Labelled photos from "dataset", an image-classification folder in HugoC28/ImageRecognition. The possible labels are: cocklebur, foxtail, pigweed, ragweed.

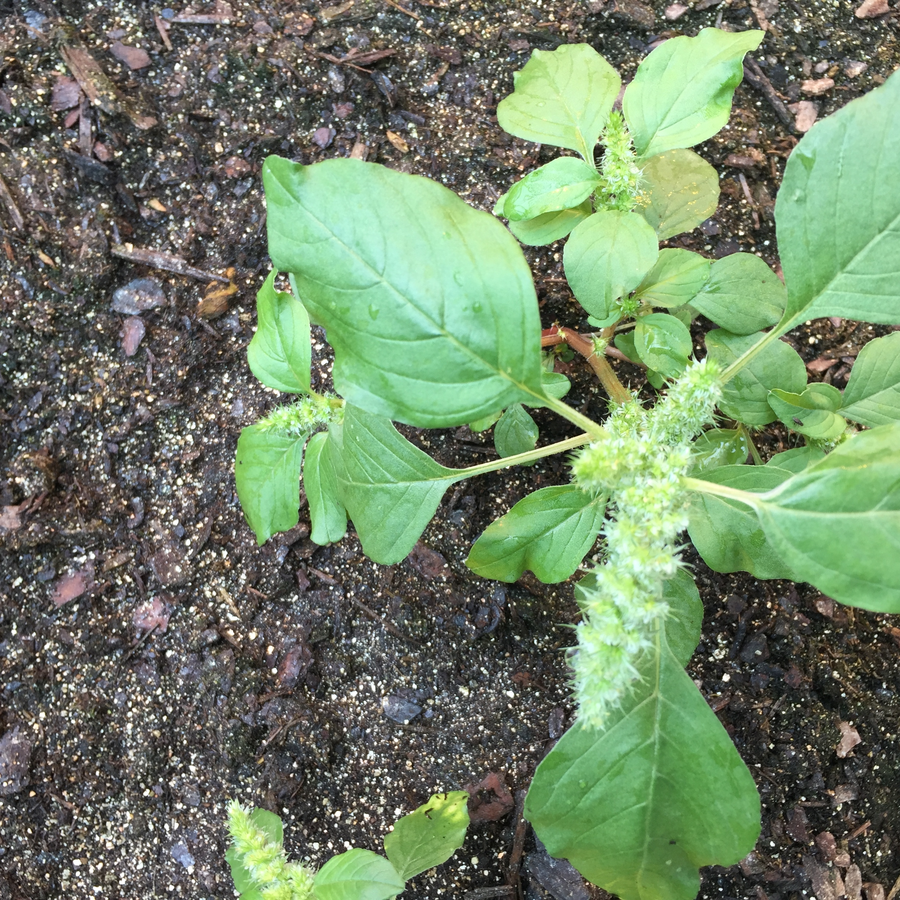
Label: pigweed

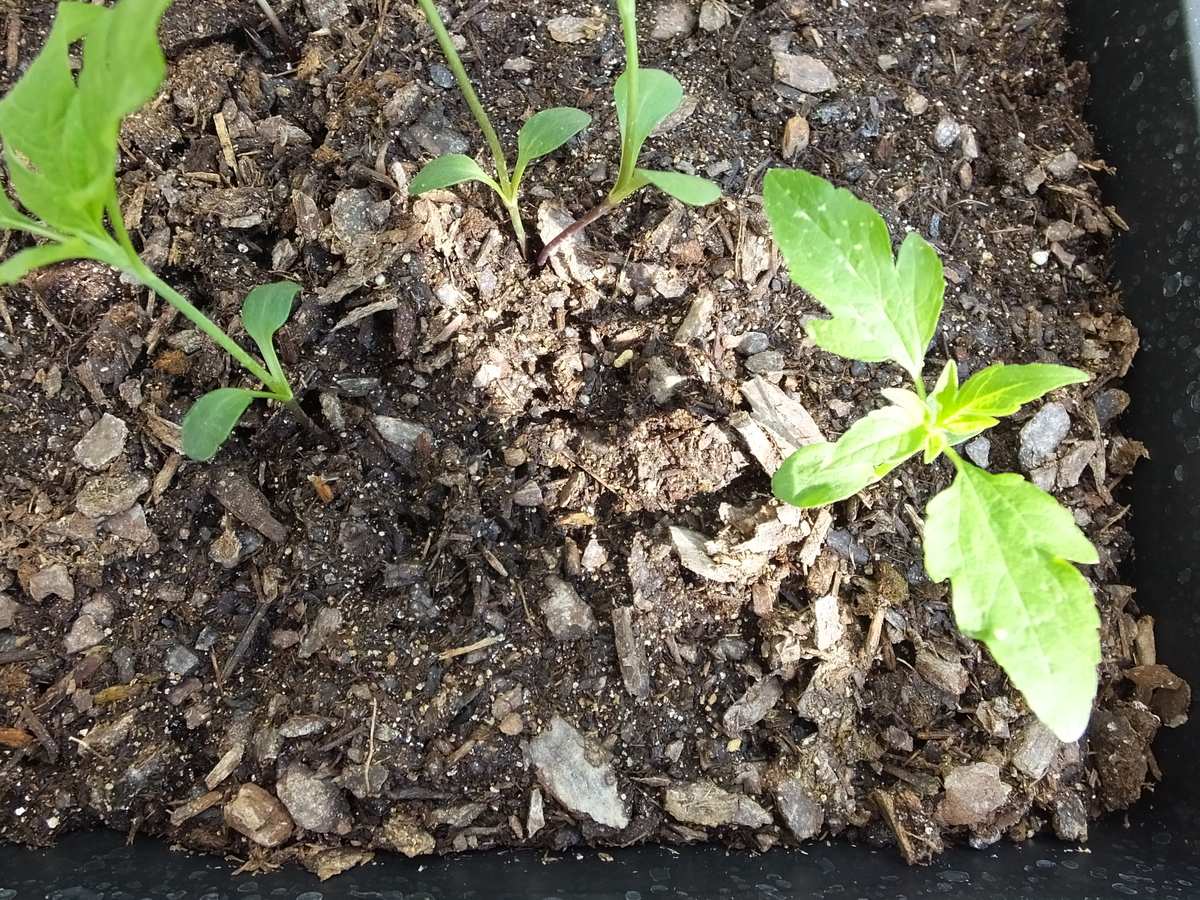
Label: ragweed

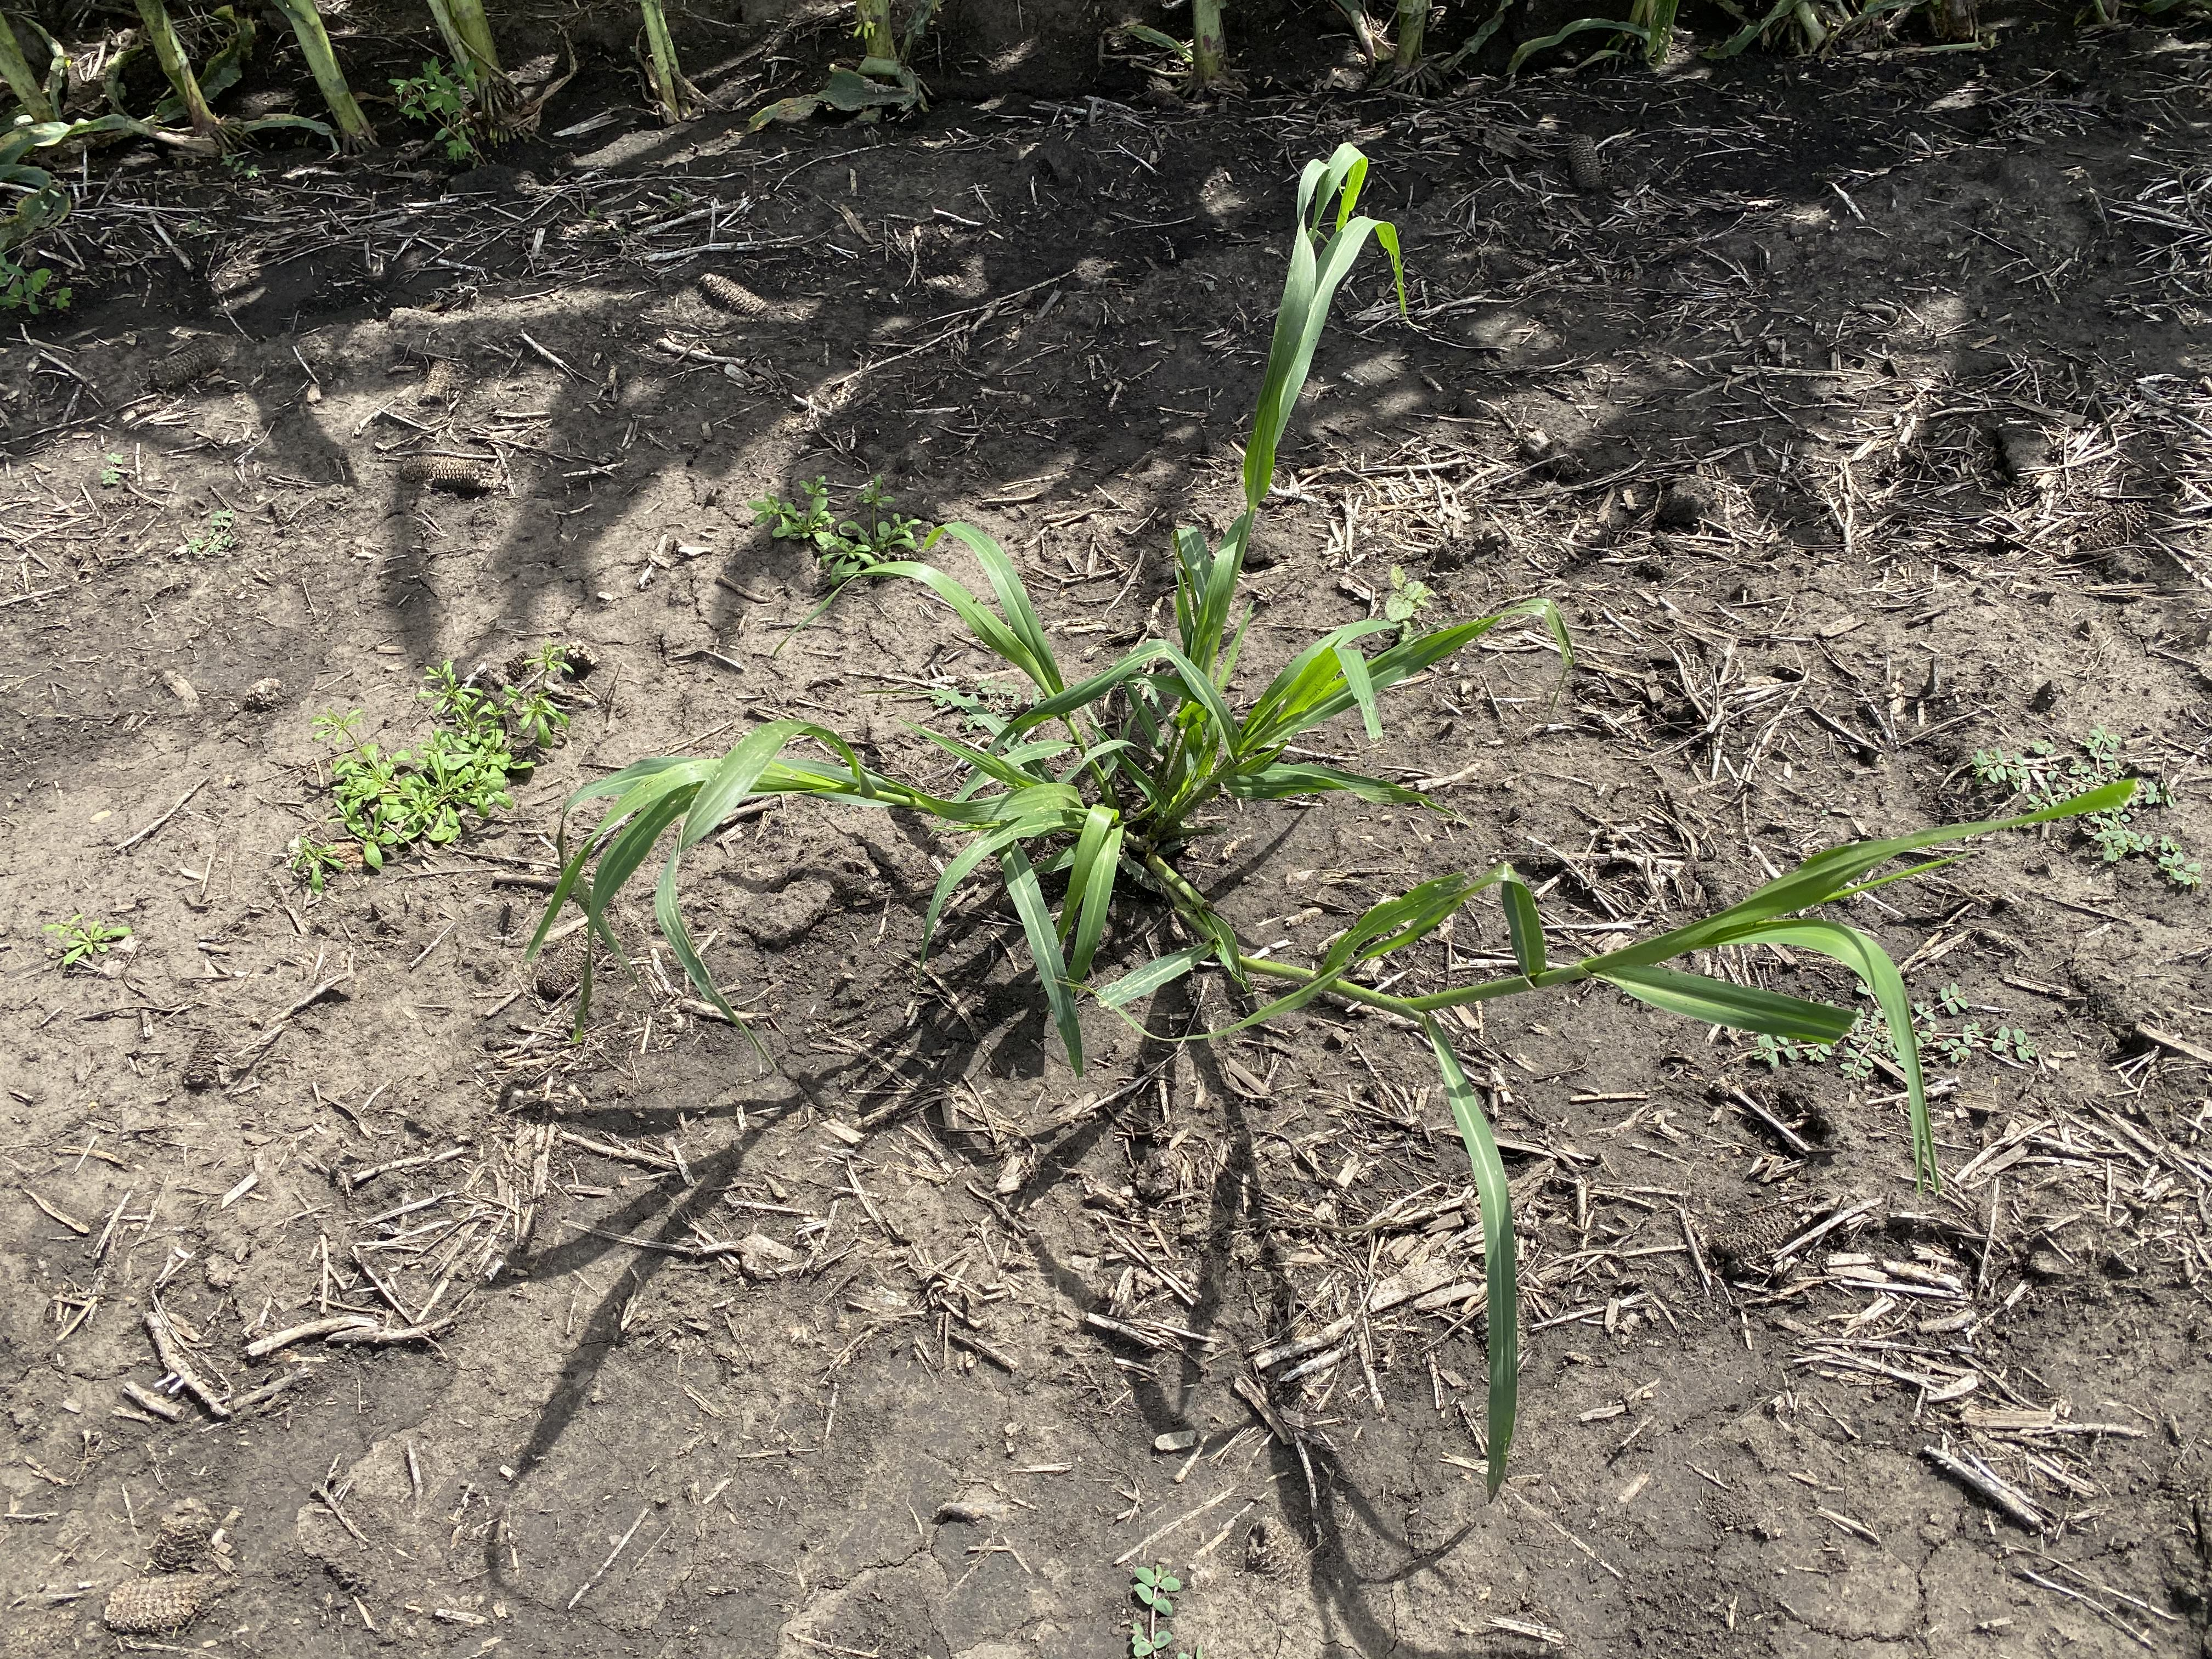
Label: foxtail

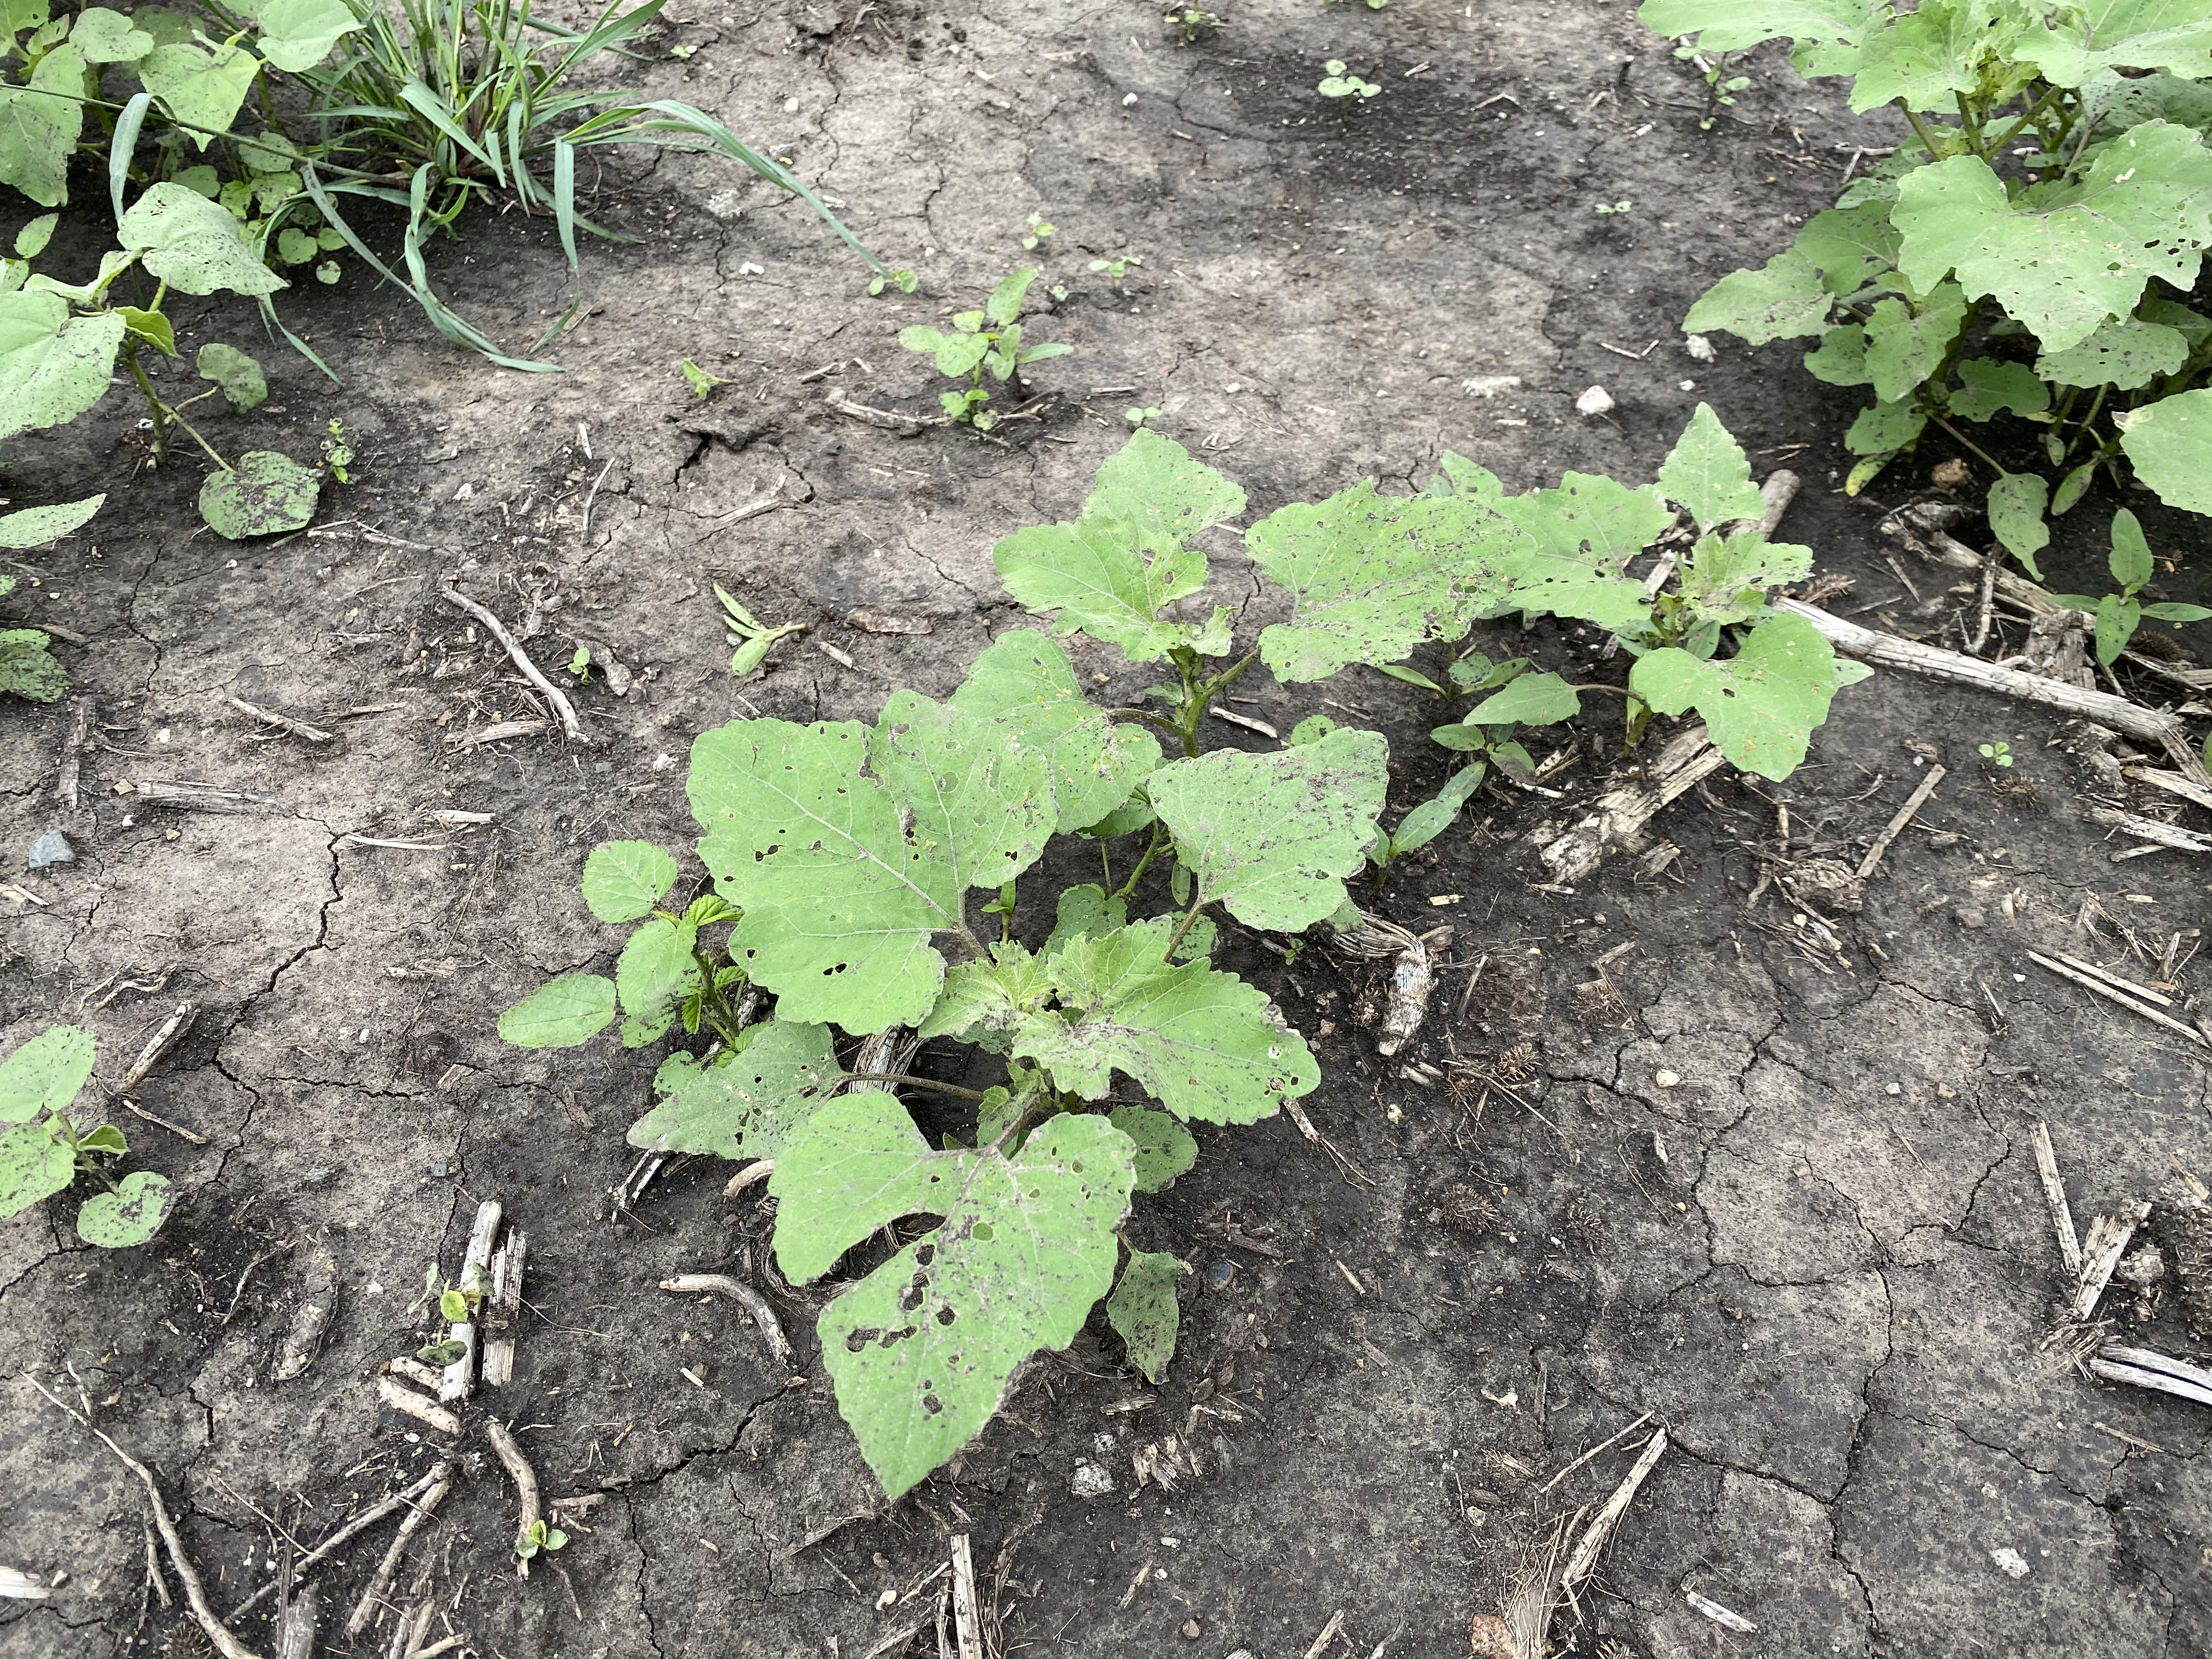
Label: cocklebur

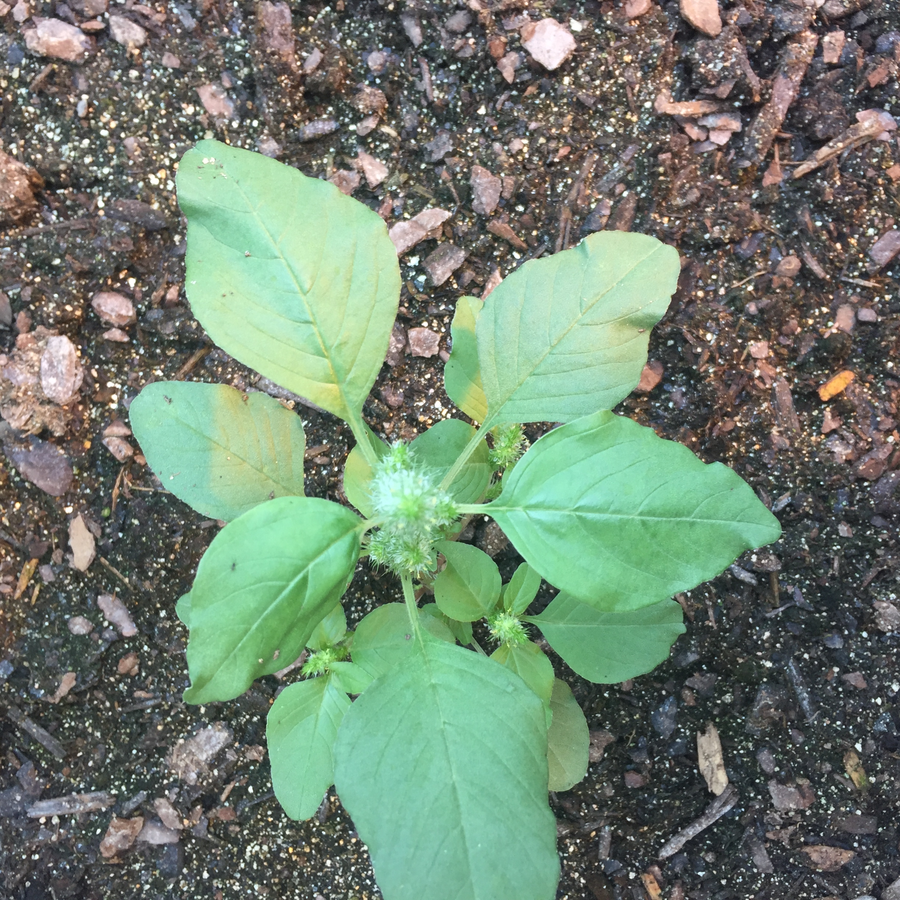
Label: pigweed

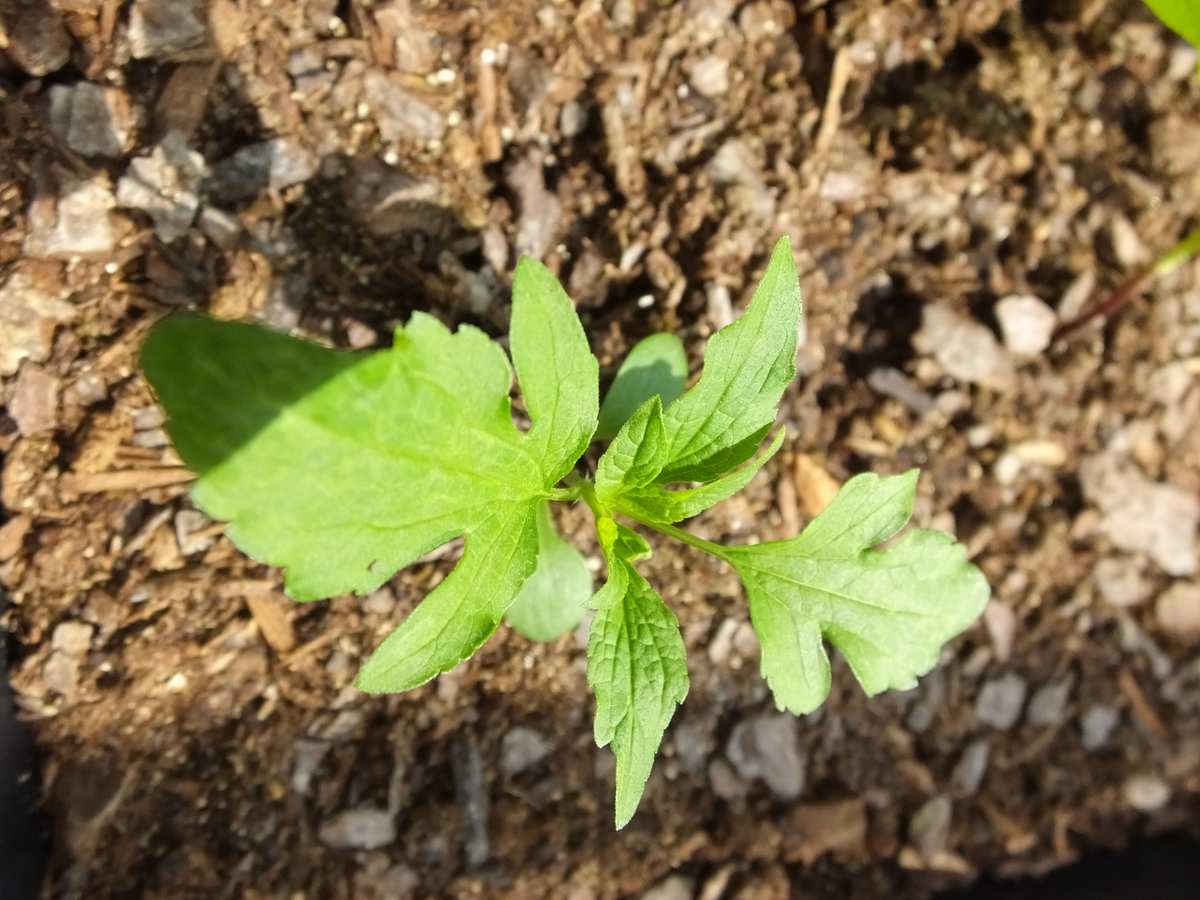
Label: ragweed
